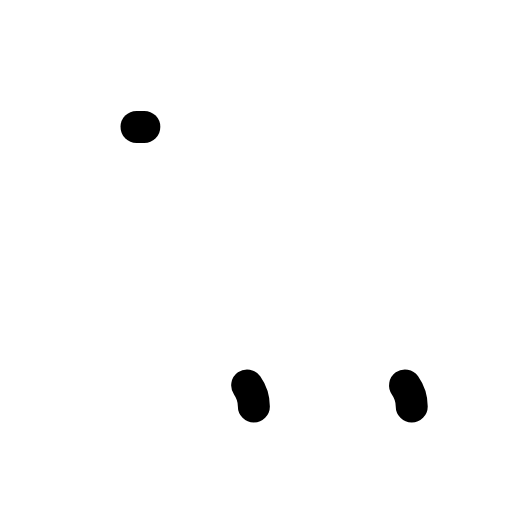
t = 0.00 s
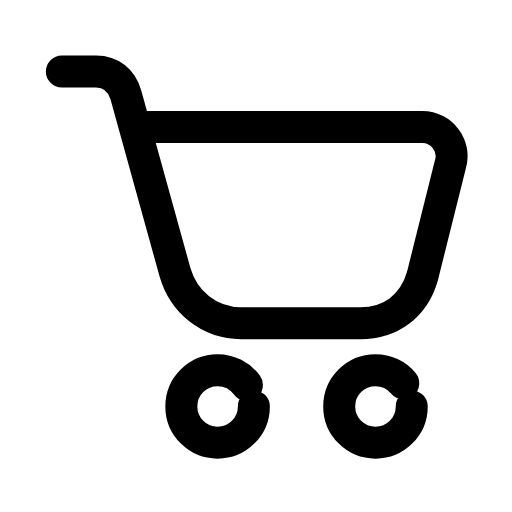
t = 0.26 s
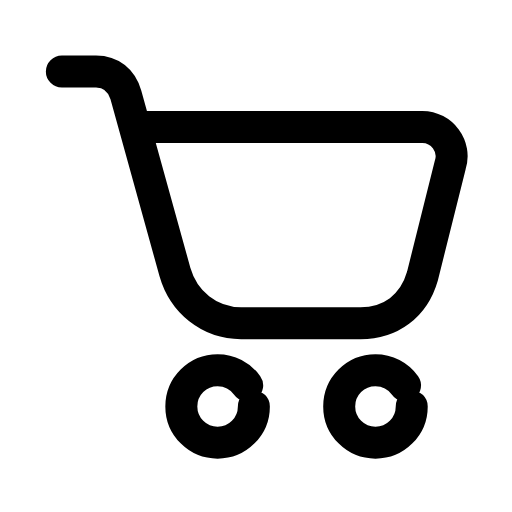
t = 0.50 s
t = 0.73 s: frame unchanged from t = 0.50 s, image omitted
t = 1.00 s: frame unchanged from t = 0.50 s, image omitted
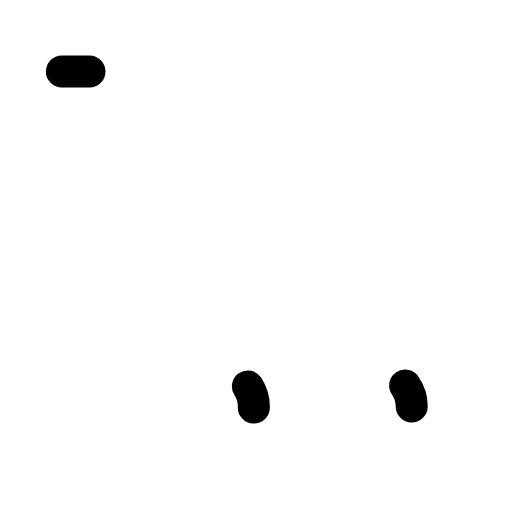
t = 1.26 s

The animated SVG that drew these frames (rendered in a browser with its animation timeline set to each time). Animation: 3 SMIL elements (animate=3); one cycle of 1.50 s, repeats indefinitely.

<svg xmlns="http://www.w3.org/2000/svg" width="24" height="24" viewBox="0 0 24 24" fill="none"><g transform="translate(0 -0.75)"><path stroke="currentColor" stroke-width="1.5" stroke-linecap="round" stroke-linejoin="round" fill="none" d="M2.9 4.1L4.5 4.1C5.2 4.1 5.7 4.5 5.9 5.2L8.2 13.5C8.6 14.9 9.8 15.9 11.3 15.9L16.9 15.9C18.3 15.9 19.4 15.1 19.8 13.7L21.1 8.5C21.4 7.6 20.7 6.7 19.8 6.7L6.4 6.7" pathLength="1" stroke-dasharray="1"><animate attributeName="stroke-dashoffset" values="1;1;0;0;0;0;1;1;1" keyTimes="0;0;0.189;0.45;0.6;0.774;0.9;0.9;1" dur="1.5s" repeatCount="indefinite" calcMode="spline" keySplines="0.16 1 0.3 1;0.16 1 0.3 1;0.16 1 0.3 1;0.16 1 0.3 1;0.16 1 0.3 1;0.16 1 0.3 1;0.16 1 0.3 1;0.16 1 0.3 1"/></path><circle stroke="currentColor" stroke-width="1.5" stroke-linecap="round" stroke-linejoin="round" fill="none" cx="10.2" cy="19.8" r="1.7" pathLength="1" stroke-dasharray="1"><animate attributeName="stroke-dashoffset" values="1;1;0;0;0;0;1;1;1" keyTimes="0;0.0315;0.2205;0.45;0.6;0.753;0.879;0.9;1" dur="1.5s" repeatCount="indefinite" calcMode="spline" keySplines="0.16 1 0.3 1;0.16 1 0.3 1;0.16 1 0.3 1;0.16 1 0.3 1;0.16 1 0.3 1;0.16 1 0.3 1;0.16 1 0.3 1;0.16 1 0.3 1"/></circle><circle stroke="currentColor" stroke-width="1.5" stroke-linecap="round" stroke-linejoin="round" fill="none" cx="17.6" cy="19.8" r="1.7" pathLength="1" stroke-dasharray="1"><animate attributeName="stroke-dashoffset" values="1;1;0;0;0;0;1;1;1" keyTimes="0;0.063;0.252;0.45;0.6;0.732;0.858;0.9;1" dur="1.5s" repeatCount="indefinite" calcMode="spline" keySplines="0.16 1 0.3 1;0.16 1 0.3 1;0.16 1 0.3 1;0.16 1 0.3 1;0.16 1 0.3 1;0.16 1 0.3 1;0.16 1 0.3 1;0.16 1 0.3 1"/></circle></g></svg>
